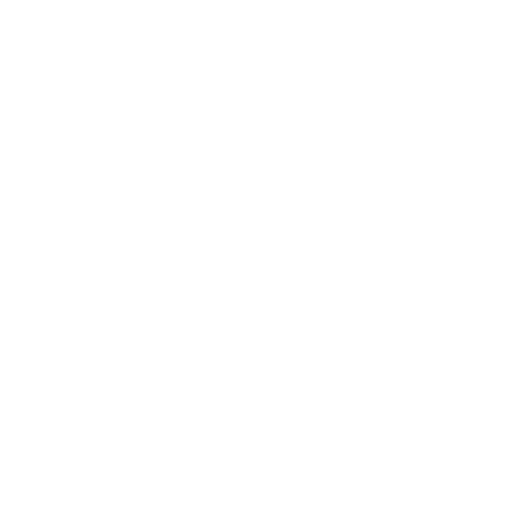
t = 0.00 s
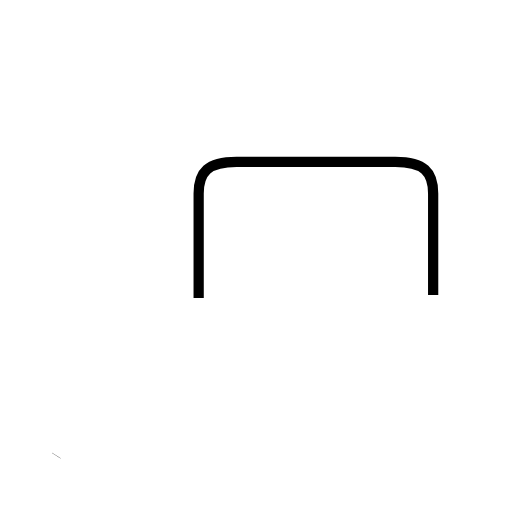
t = 1.41 s
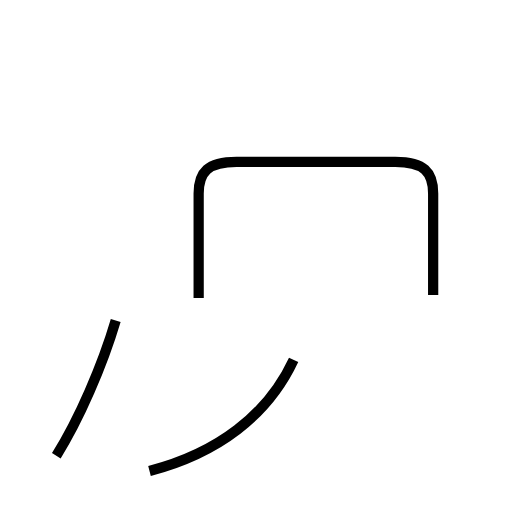
t = 2.39 s
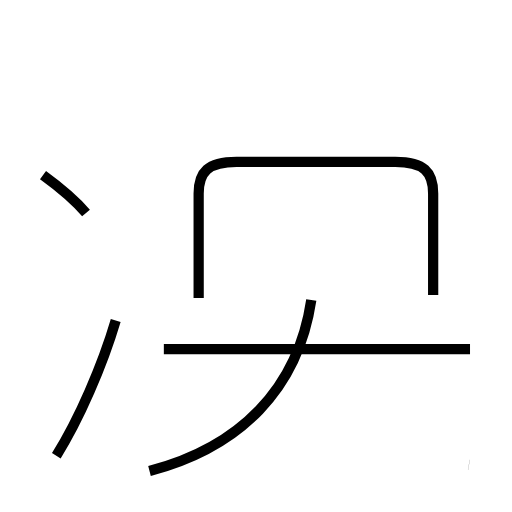
t = 3.64 s
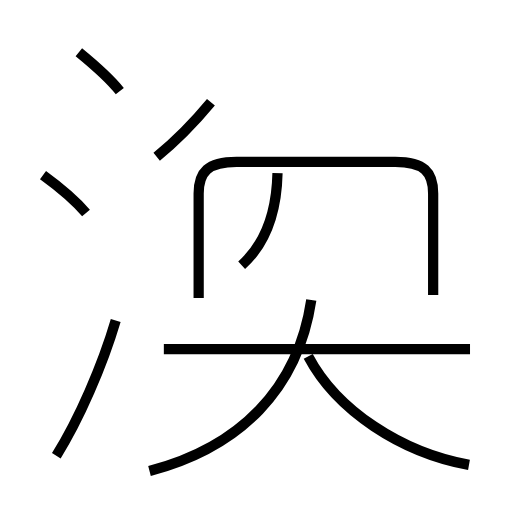
t = 4.92 s
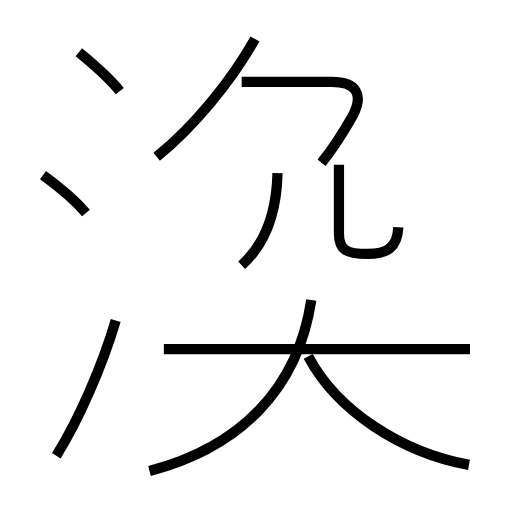
t = 6.19 s

The animated SVG that drew these frames (rendered in a browser with its animation timeline set to each time). Animation: 11 SMIL elements (animate=11); one cycle of 6.18 s.

<?xml version='1.0' encoding='utf-8'?>
<svg viewBox="0.0 -6.0 50.0 50.0" version="1.1" xmlns="http://www.w3.org/2000/svg"><rect x="-1000" y="-1000" width="2000" height="2000" stroke="white" fill="white" /><g style="fill:none;stroke:#000000;stroke-width:1"><path d="M 42.3 -15.2 L 42.3 -25.1 C 42.3 -27.2 41.4 -28.2 38.6 -28.2 L 23.1 -28.2 C 20.3 -28.2 19.4 -27.2 19.4 -25.1 L 19.4 -14.9 " transform="translate(0.0 38.0)" stroke-dasharray="46.82298964923846" stroke-dashoffset="46.82298964923846"><animate attributeName="stroke-dashoffset" from="46.82298964923846" to="0" dur="1.4046896894771537s" begin="0s; anim_end.end" fill="freeze" id="anim0" /></path><path d="M 5.5 0.5 C 7.7 -3.0 10.0 -8.3 11.3 -12.7 " transform="translate(0.0 38.0)" stroke-dasharray="14.456242471614317" stroke-dashoffset="14.456242471614317"><animate attributeName="stroke-dashoffset" from="14.456242471614317" to="0" dur="0.4336872741484295s" begin="anim0.end" fill="freeze" id="anim1" /></path><path d="M 14.6 2.0 C 23.4 -0.3 29.1 -6.0 30.4 -14.7 " transform="translate(0.0 38.0)" stroke-dasharray="24.50028603041546" stroke-dashoffset="24.50028603041546"><animate attributeName="stroke-dashoffset" from="24.50028603041546" to="0" dur="0.7350085809124638s" begin="anim1.end" fill="freeze" id="anim2" /></path><path d="M 8.4 -23.2 C 7.2 -24.6 5.3 -26.1 4.2 -26.9 " transform="translate(0.0 38.0)" stroke-dasharray="5.608257130601457" stroke-dashoffset="5.608257130601457"><animate attributeName="stroke-dashoffset" from="5.608257130601457" to="0" dur="0.1682477139180437s" begin="anim2.end" fill="freeze" id="anim3" /></path><path d="M 45.9 -9.9 L 16.0 -9.9 " transform="translate(0.0 38.0)" stroke-dasharray="29.9" stroke-dashoffset="29.9"><animate attributeName="stroke-dashoffset" from="29.9" to="0" dur="0.8969999999999999s" begin="anim3.end" fill="freeze" id="anim4" /></path><path d="M 45.8 1.4 C 39.2 0.2 32.9 -3.9 30.1 -9.2 " transform="translate(0.0 38.0)" stroke-dasharray="19.5556190850835" stroke-dashoffset="19.5556190850835"><animate attributeName="stroke-dashoffset" from="19.5556190850835" to="0" dur="0.5866685725525049s" begin="anim4.end" fill="freeze" id="anim5" /></path><path d="M 11.7 -35.1 C 10.6 -36.5 8.8 -38.0 7.7 -38.9 " transform="translate(0.0 38.0)" stroke-dasharray="5.527400052414648" stroke-dashoffset="5.527400052414648"><animate attributeName="stroke-dashoffset" from="5.527400052414648" to="0" dur="0.16582200157243943s" begin="anim5.end" fill="freeze" id="anim6" /></path><path d="M 23.6 -18.1 C 25.6 -19.9 27.0 -22.6 27.1 -27.1 " transform="translate(0.0 38.0)" stroke-dasharray="9.947148099753685" stroke-dashoffset="9.947148099753685"><animate attributeName="stroke-dashoffset" from="9.947148099753685" to="0" dur="0.29841444299261055s" begin="anim6.end" fill="freeze" id="anim7" /></path><path d="M 15.3 -28.7 C 18.9 -31.6 22.6 -36.1 24.9 -40.2 " transform="translate(0.0 38.0)" stroke-dasharray="15.060891451111745" stroke-dashoffset="15.060891451111745"><animate attributeName="stroke-dashoffset" from="15.060891451111745" to="0" dur="0.45182674353335234s" begin="anim7.end" fill="freeze" id="anim8" /></path><path d="M 38.9 -21.8 C 38.8 -19.8 37.8 -19.2 35.9 -19.2 C 33.8 -19.2 33.1 -19.6 33.1 -21.2 L 33.1 -27.9 " transform="translate(0.0 38.0)" stroke-dasharray="15.30704512724512" stroke-dashoffset="15.30704512724512"><animate attributeName="stroke-dashoffset" from="15.30704512724512" to="0" dur="0.45921135381735356s" begin="anim8.end" fill="freeze" id="anim9" /></path><path d="M 31.4 -28.1 C 32.6 -29.6 33.6 -31.2 34.5 -32.8 C 35.5 -34.8 34.8 -36.0 32.4 -36.0 L 23.6 -36.0" transform="translate(0.0 38.0)" stroke-dasharray="19.480028555062653" stroke-dashoffset="19.480028555062653"><animate attributeName="stroke-dashoffset" from="19.480028555062653" to="0" dur="0.5844008566518796s" begin="anim9.end" fill="freeze" id="anim_end" /></path></g></svg>
